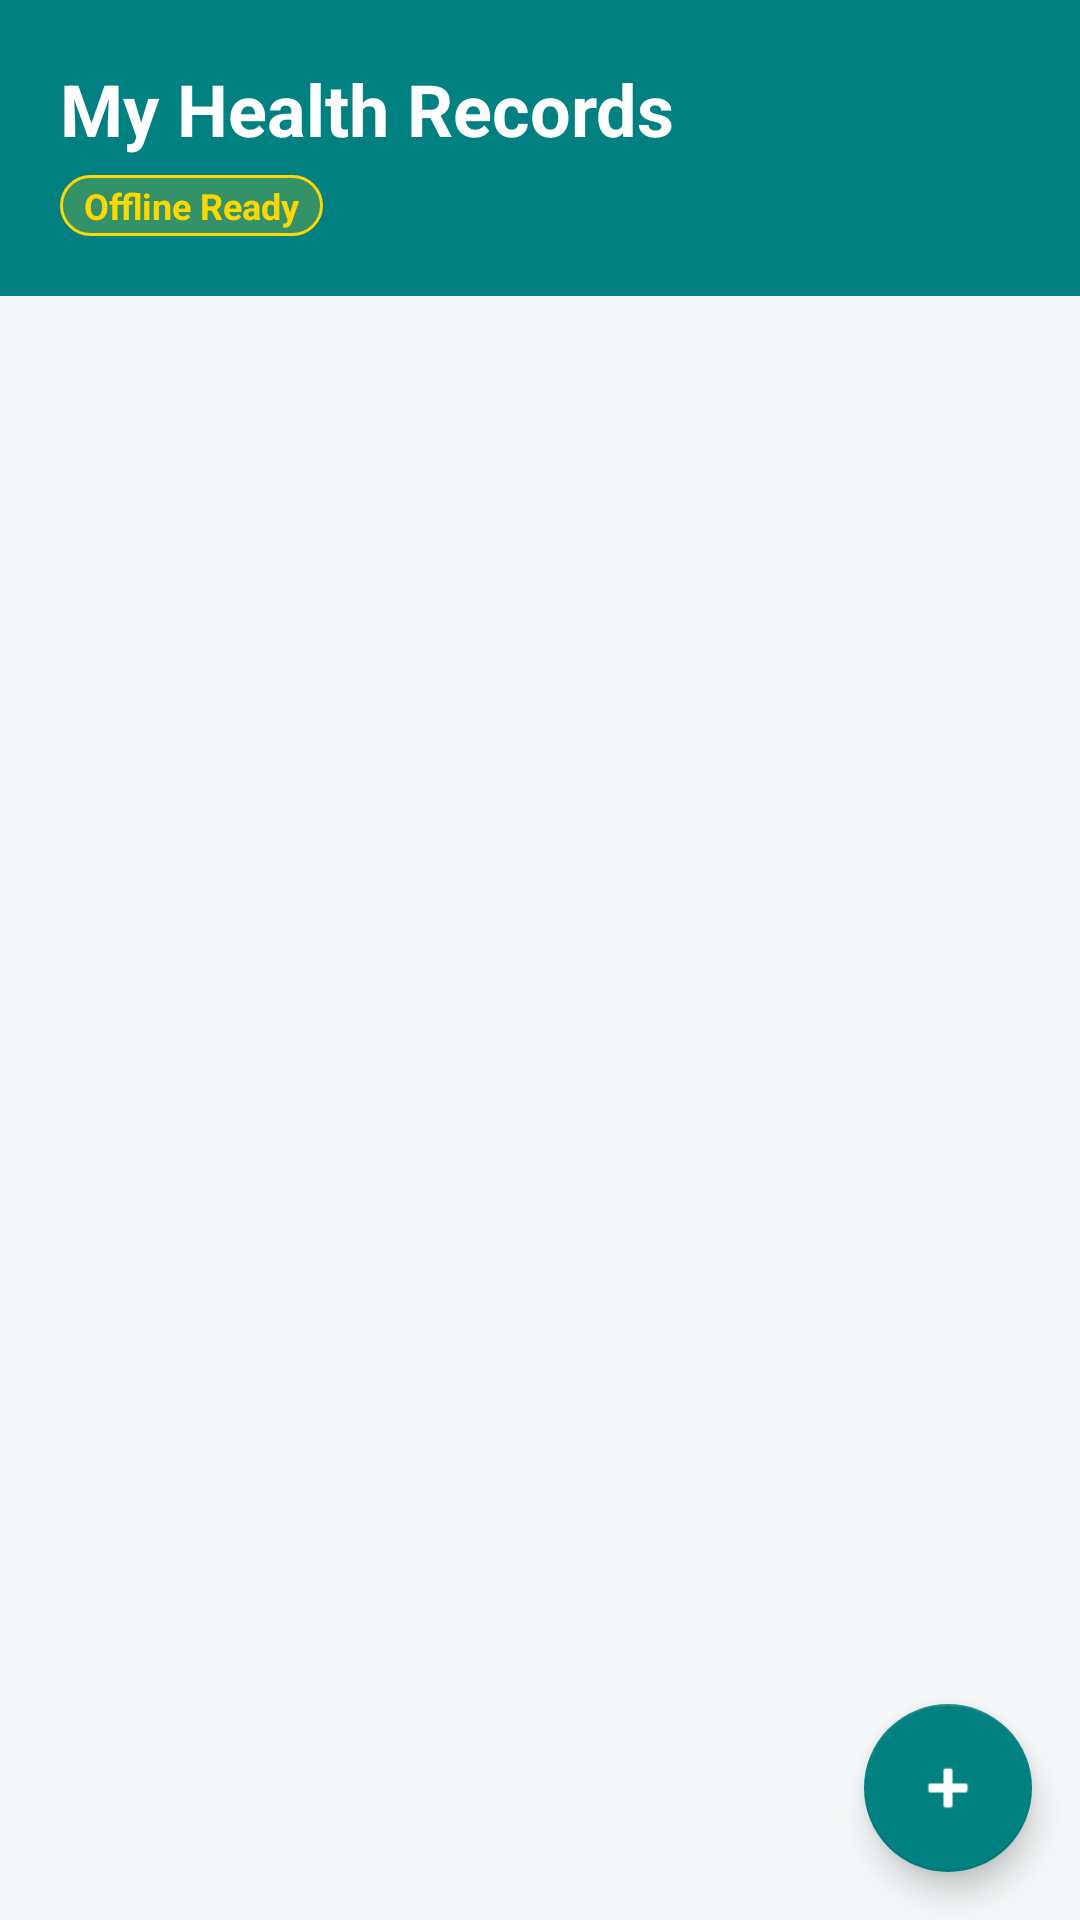

Produce the Android XML layout that renders to this screen, including the resource entries it uses.
<!-- AndroidManifest.xml: application theme Theme.SmartCare -->
<!-- res/layout/fragment_records.xml -->
<?xml version="1.0" encoding="utf-8"?>
<androidx.constraintlayout.widget.ConstraintLayout xmlns:android="http://schemas.android.com/apk/res/android"
    xmlns:app="http://schemas.android.com/apk/res-auto"
    xmlns:tools="http://schemas.android.com/tools"
    android:layout_width="match_parent"
    android:layout_height="match_parent"
    android:background="@color/background_light">

    
    <androidx.constraintlayout.widget.ConstraintLayout
        android:id="@+id/cl_header"
        android:layout_width="match_parent"
        android:layout_height="wrap_content"
        android:background="@color/teal_primary"
        android:padding="20dp"
        app:layout_constraintTop_toTopOf="parent">

        <TextView
            android:id="@+id/tv_title"
            android:layout_width="wrap_content"
            android:layout_height="wrap_content"
            android:text="My Health Records"
            android:textColor="@color/white_clinical"
            android:textSize="24sp"
            android:textStyle="bold"
            app:layout_constraintStart_toStartOf="parent"
            app:layout_constraintTop_toTopOf="parent" />

        <TextView
            android:id="@+id/tv_offline_badge"
            android:layout_width="wrap_content"
            android:layout_height="wrap_content"
            android:layout_marginTop="6dp"
            android:background="@drawable/bg_offline_badge"
            android:paddingHorizontal="8dp"
            android:paddingVertical="2dp"
            android:text="Offline Ready"
            android:textColor="@color/gold_soft"
            android:textSize="12sp"
            android:textStyle="bold"
            app:layout_constraintStart_toStartOf="parent"
            app:layout_constraintTop_toBottomOf="@id/tv_title" />

    </androidx.constraintlayout.widget.ConstraintLayout>

    <androidx.recyclerview.widget.RecyclerView
        android:id="@+id/rv_records"
        android:layout_width="match_parent"
        android:layout_height="0dp"
        android:clipToPadding="false"
        android:paddingVertical="12dp"
        app:layout_constraintBottom_toBottomOf="parent"
        app:layout_constraintTop_toBottomOf="@id/cl_header"
        tools:listitem="@layout/item_record_card" />

    
    <TextView
        android:id="@+id/tv_empty_state"
        android:layout_width="match_parent"
        android:layout_height="wrap_content"
        android:layout_marginTop="64dp"
        android:gravity="center"
        android:text="No Medical Records Found\n(Local Cache is Empty)"
        android:textColor="@color/text_gray"
        android:textSize="16sp"
        android:visibility="gone"
        app:layout_constraintTop_toBottomOf="@id/cl_header" />

    
    <com.google.android.material.floatingactionbutton.FloatingActionButton
        android:id="@+id/fab_add_mock_record"
        android:layout_width="wrap_content"
        android:layout_height="wrap_content"
        android:layout_margin="16dp"
        android:src="@android:drawable/ic_input_add"
        app:backgroundTint="@color/teal_primary"
        app:tint="@color/white_clinical"
        app:layout_constraintBottom_toBottomOf="parent"
        app:layout_constraintEnd_toEndOf="parent" />

</androidx.constraintlayout.widget.ConstraintLayout>
<!-- res/layout/item_record_card.xml (included above) -->
<?xml version="1.0" encoding="utf-8"?>
<com.google.android.material.card.MaterialCardView xmlns:android="http://schemas.android.com/apk/res/android"
    xmlns:app="http://schemas.android.com/apk/res-auto"
    xmlns:tools="http://schemas.android.com/tools"
    android:layout_width="match_parent"
    android:layout_height="wrap_content"
    android:layout_marginHorizontal="16dp"
    android:layout_marginVertical="8dp"
    app:cardBackgroundColor="@color/white_clinical"
    app:cardCornerRadius="12dp"
    app:cardElevation="3dp"
    style="?attr/materialCardViewElevatedStyle">

    
    <View
        android:layout_width="4dp"
        android:layout_height="match_parent"
        android:background="@color/red_alert" />

    <androidx.constraintlayout.widget.ConstraintLayout
        android:layout_width="match_parent"
        android:layout_height="wrap_content"
        android:padding="16dp">

        <ImageView
            android:id="@+id/iv_pdf_icon"
            android:layout_width="40dp"
            android:layout_height="48dp"
            android:src="@android:drawable/ic_menu_save"
            android:layout_marginStart="8dp"
            app:tint="@color/red_alert"
            app:layout_constraintStart_toStartOf="parent"
            app:layout_constraintTop_toTopOf="parent" />

        <TextView
            android:id="@+id/tv_diagnosis"
            android:layout_width="0dp"
            android:layout_height="wrap_content"
            android:layout_marginStart="16dp"
            android:layout_marginEnd="8dp"
            android:textColor="@color/text_dark"
            android:textSize="18sp"
            android:textStyle="bold"
            tools:text="General Checkup"
            app:layout_constraintStart_toEndOf="@id/iv_pdf_icon"
            app:layout_constraintEnd_toStartOf="@id/tv_date"
            app:layout_constraintTop_toTopOf="parent" />

        <TextView
            android:id="@+id/tv_doctor"
            android:layout_width="0dp"
            android:layout_height="wrap_content"
            android:layout_marginStart="16dp"
            android:layout_marginTop="2dp"
            android:textColor="@color/text_gray"
            android:textSize="14sp"
            tools:text="Dr. Singh (Nabha Civil Hospital)"
            app:layout_constraintStart_toEndOf="@id/iv_pdf_icon"
            app:layout_constraintEnd_toEndOf="parent"
            app:layout_constraintTop_toBottomOf="@id/tv_diagnosis" />

        <TextView
            android:id="@+id/tv_prescription"
            android:layout_width="0dp"
            android:layout_height="wrap_content"
            android:layout_marginStart="16dp"
            android:layout_marginTop="8dp"
            android:maxLines="2"
            android:ellipsize="end"
            android:textColor="@color/text_dark"
            android:textSize="13sp"
            tools:text="Paracetamol 500mg (1-0-1)\nRest for 3 days"
            app:layout_constraintStart_toEndOf="@id/iv_pdf_icon"
            app:layout_constraintEnd_toEndOf="parent"
            app:layout_constraintTop_toBottomOf="@id/tv_doctor" />

        <TextView
            android:id="@+id/tv_date"
            android:layout_width="wrap_content"
            android:layout_height="wrap_content"
            android:textColor="@color/teal_primary"
            android:textSize="12sp"
            android:textStyle="bold"
            tools:text="12 Oct 2023"
            app:layout_constraintEnd_toEndOf="parent"
            app:layout_constraintTop_toTopOf="parent" />

    </androidx.constraintlayout.widget.ConstraintLayout>
</com.google.android.material.card.MaterialCardView>
<!-- resources referenced by this layout -->
<resources>
  <color name="background_light">#F5F7F8</color>
  <color name="gold_soft">#FFD700</color>
  <color name="red_alert">#D32F2F</color>
  <color name="teal_primary">#008080</color>
  <color name="text_dark">#1E1E1E</color>
  <color name="text_gray">#757575</color>
  <color name="white_clinical">#FFFFFF</color>
  <!-- drawable bg_offline_badge (drawable) -->
  <?xml version="1.0" encoding="utf-8"?>
  <shape xmlns:android="http://schemas.android.com/apk/res/android">
      <solid android:color="#33FFD700" /> 
      <corners android:radius="12dp" />
      <stroke android:width="1dp" android:color="@color/gold_soft" />
  </shape>
  <style name="Theme.SmartCare" parent="Theme.MaterialComponents.Light.NoActionBar">
          
          <item name="colorPrimary">@color/teal_primary</item>
          <item name="colorPrimaryVariant">@color/teal_primary_variant</item>
          <item name="colorOnPrimary">@color/white_clinical</item>
  
          
          <item name="colorSecondary">@color/teal_secondary</item>
          <item name="colorSecondaryVariant">@color/teal_primary</item>
          <item name="colorOnSecondary">@color/white_clinical</item>
  
          
          <item name="android:colorBackground">@color/background_light</item>
          <item name="colorSurface">@color/white_clinical</item>
  
          
          <item name="colorError">@color/red_alert</item>
  
          
          <item name="android:statusBarColor">?attr/colorPrimaryVariant</item>
  
          
          <item name="android:textColorPrimary">@color/text_dark</item>
          <item name="android:textColorSecondary">@color/text_gray</item>
      </style>
  <color name="teal_primary_variant">#005B5B</color>
  <color name="teal_secondary">#009688</color>
</resources>
